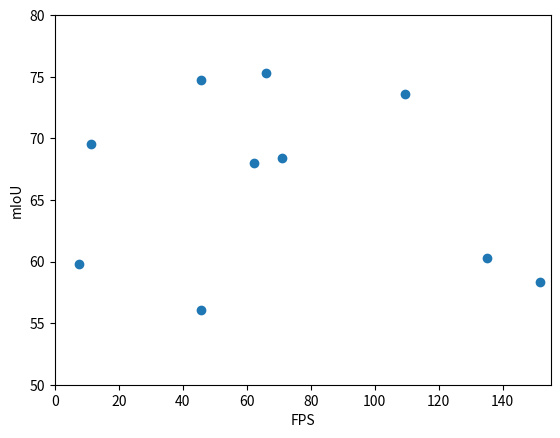

Recreate this plot in Python.
import pandas as pd 
import numpy as np
import matplotlib.pyplot as plt
#(x='FPS',y='mIoU')
#
# plt.figure(figsize=(6, 3))
# plt.plot(6, 3)
# plt.plot(3, 3 * 2)

plt.xlabel('FPS')
plt.ylabel('mIoU')
plt.axis([0,155,50,80])

x = [45.6,151.6,7.6,11.2,62.4,135.0,71.1,45.7,66.1,109.5]
y = [56.1,58.3,59.8,69.5,68.0,60.3,68.4,74.7,75.3,73.6]
plt.scatter(x,y)
plt.savefig('table.png')
